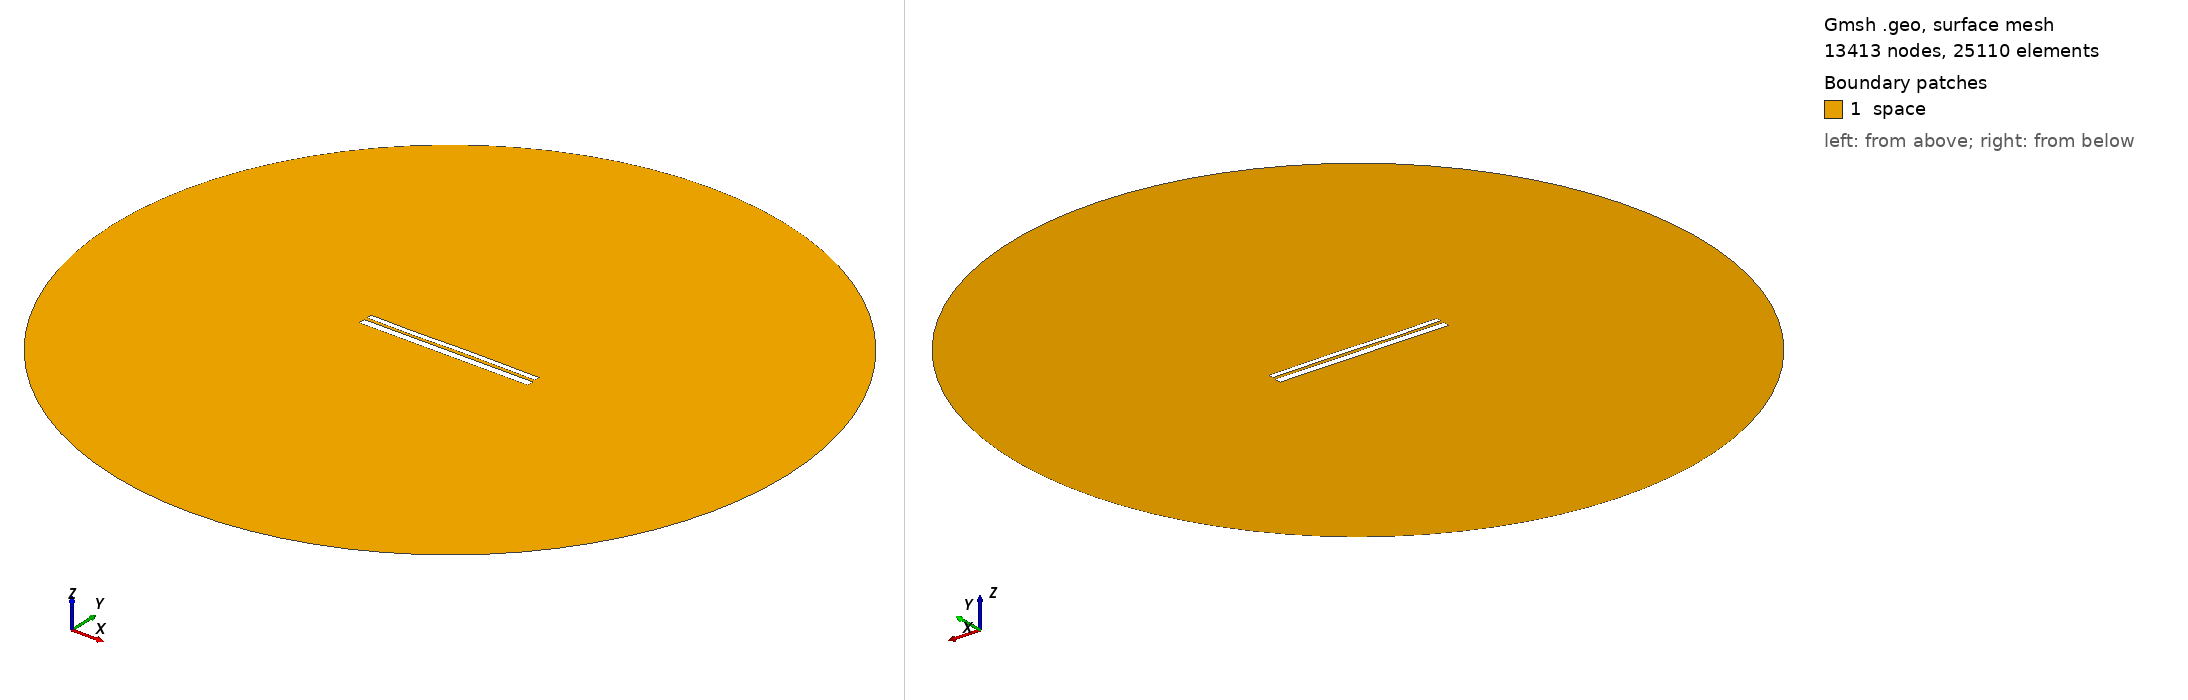

Gmsh geometry script, surface-meshed: 13413 nodes, 25110 surface elements. Boundary patches (legend numbers): 1 space. Left view from above one corner, right view from below the opposite corner. Legend entries are the model's physical surfaces. The drawing asked Gmsh for element sizes between 1% and 20% of the model's largest extent; the script's own settings can give other sizes.

=== 9677.geo (drawn) ===
//---------------------------------------
// Geometry kernel
//---------------------------------------

SetFactory("OpenCASCADE");



//---------------------------------------
// Parameters of the geometry
//---------------------------------------

// Overetch of the upper plate
overetch = 0.375;

// Distance between the plates
distance = 1.5;

// Discretization over the x axis (for the deformation)
nx = 50; 

// Length of the plate
L = 100 - overetch; 

// Number of modes
n = 4; 

// 1st mode coefficient
coeff(1) = 0.0;
beta(1) = 0.596864 * 3.1415926535 / L;

// 2nd mode coefficient
coeff(2) = 0.0;
beta(2) = 1.49418 * 3.1415926535 / L;

// 3rd mode coefficient
coeff(3) = -0.15;
beta(3) = 2.50025 * 3.1415926535 / L;

// 4th mode coefficient
coeff(4) = -0.075;
beta(4) = 3.49999 * 3.1415926535 / L;



//---------------------------------------
// Upper plate (deformed rectangle)
//---------------------------------------

// Coordiantes of the upper plate
xmin = -50;
xmax = 50 - overetch;

// Height of the upper plate
yheight = 4 - 2 * overetch;

// Indexes of the points
UpperID[] = {};
LowerID[] = {};
LeftID[] = {};
RightID[] = {};

// Point index
p = 1;

// Horizontal edges
For i In {1:nx}
    x = xmin + (i-1)*(xmax - xmin)/(nx-1);

    y_bottom = distance / 2 + overetch;
    For j In {1:n}
        C = (Cosh(beta(j)*L) + Cos(beta(j)*L)) / (Sinh(beta(j)*L) + Sin(beta(j)*L));
        y_bottom  = y_bottom + coeff(j) * (Cosh(beta(j)*(x+50)) - Cos(beta(j)*(x+50)) - C * (Sinh(beta(j)*(x+50)) - Sin(beta(j)*(x+50))));
    EndFor

    y_top = y_bottom + yheight;

    Point(p) = {x, y_top, 0, 1.0};
    UpperID[i] = p;
    p = p + 1;

    Point(p) = {x, y_bottom, 0, 1.0};
    LowerID[i] = p;
    p = p + 1;
EndFor

// Create point lists
UpperPts[] = {}; LowerPts[] = {};
For i In {1:nx}
  UpperPts[] += {UpperID[i]};
  LowerPts[] += {LowerID[i]};
EndFor

// Build splines
Spline(1) = {UpperPts[]};
Spline(2) = {LowerPts[]};
Line(3) = {LowerPts[nx-1], UpperPts[nx-1]};
Line(4) = {LowerPts[0], UpperPts[0]};

// Build the plane surface
Curve Loop(1) = {2, 3, -1, -4};
Plane Surface(1) = {1};



//---------------------------------------
// Lower plate (rectangle)
//---------------------------------------

// Vertices
Point(1001) = {-50, -1, 0, 1.0};
Point(1002) = { 50, -1, 0, 1.0};
Point(1003) = { 50,  -5, 0, 1.0};
Point(1004) = {-50,  -5, 0, 1.0};

// Edges
Line(5) = {1001, 1002};
Line(6) = {1002, 1003};
Line(7) = {1003, 1004};
Line(8) = {1004, 1001};

// Plane surface
Line Loop(2) = {5, 6, 7, 8};
Plane Surface(2) = {2}; 



//---------------------------------------
// Outer (fictious) boundary
//---------------------------------------

// Points
Point(1005) = {0, 0, 0};       // Center
Point(1006) = {200, 0, 0};     // Start point
Point(1007) = {0, 200, 0};     // 90 degrees
Point(1008) = {-200, 0, 0};    // 180 degrees
Point(1009) = {0, -200, 0};    // 270 degrees

// Circle arcs (each needs start, center, end)
Circle(9) = {1006, 1005, 1007};
Circle(10) = {1007, 1005, 1008};
Circle(11) = {1008, 1005, 1009};
Circle(12) = {1009, 1005, 1006};

// Plane surface for the entire domain
Curve Loop(3) = {9, 10, 11, 12};
Surface(3) = {3};

// Subtract the plates from the whole domain to obtain the actual domain where we want to solve the equations
BooleanDifference{ Surface{3}; Delete; }{ Surface{1}; Surface{2}; Delete; }




//---------------------------------------
// Transfinite Lines/Curves
//---------------------------------------

// Set the number of points on the boundaries
r = 7;

// Plates
Transfinite Curve {1, 2} = 50*r Using Progression 1;
Transfinite Curve {3, 4} = 2*r Using Progression 1;
Transfinite Line {5, 7} = 50*r Using Progression 1;
Transfinite Line {6, 8} = 2*r Using Progression 1;

// Outer boundary
Transfinite Line {9, 10, 11, 12} = 20 Using Progression 1;



//---------------------------------------
// Physical groups
//---------------------------------------                

// Physical curves (boundaries)
Physical Line("force_segment", 10) = {2};
Physical Line("upper_plate", 11) = {1, 3, 4};
Physical Line("lower_plate", 12) = {5, 6, 7, 8};
Physical Line("boundary", 20) = {9, 10, 11, 12};

// Physical Surfaces
Physical Surface("space", 30) = {3};



//---------------------------------------
// 6. Generate the Mesh
//---------------------------------------

// 2D mesh generation
Mesh 2;
